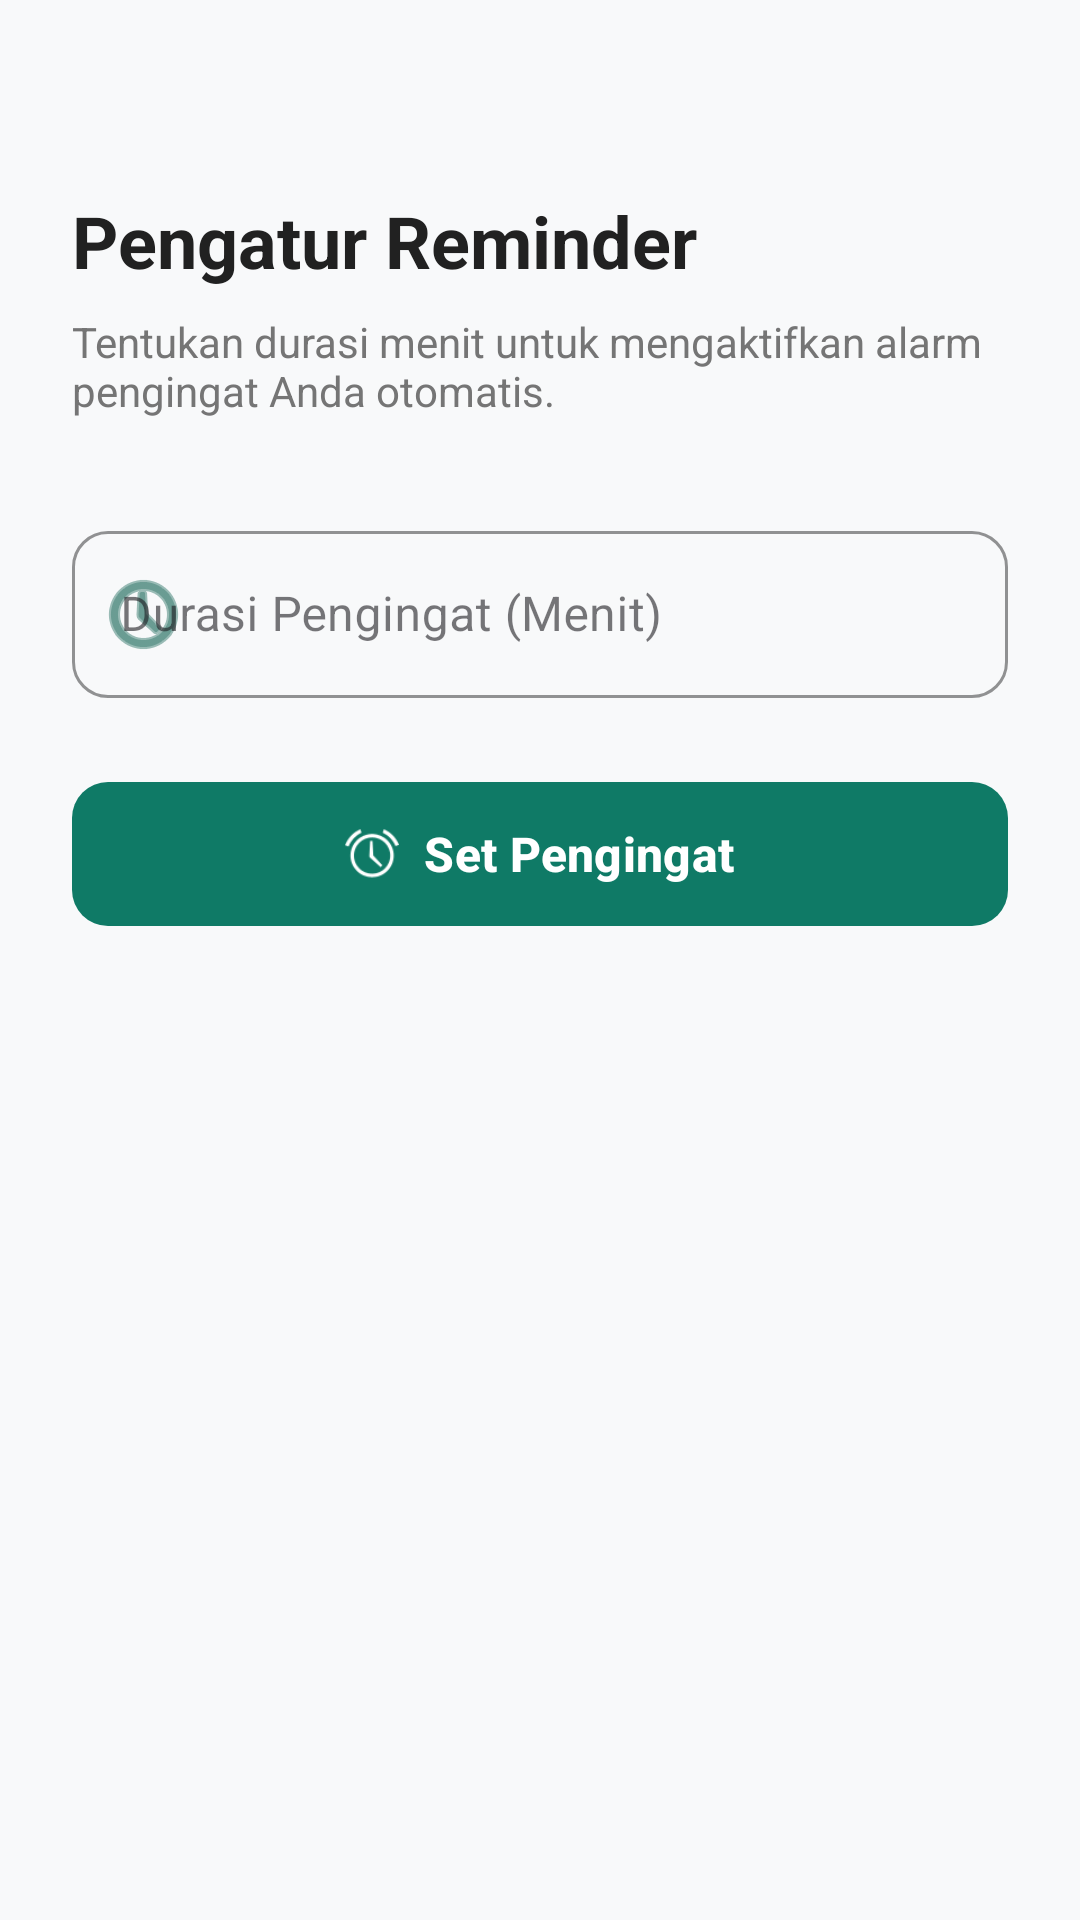

Here is an Android app screen rendered from its layout file. Give the layout XML and the strings, colors and styles it references.
<!-- AndroidManifest.xml: application theme Theme.HayaSparkle -->
<!-- res/layout/activity_reminder.xml -->
<?xml version="1.0" encoding="utf-8"?>
<androidx.constraintlayout.widget.ConstraintLayout
    xmlns:android="http://schemas.android.com/apk/res/android"
    xmlns:app="http://schemas.android.com/apk/res-auto"
    android:layout_width="match_parent"
    android:layout_height="match_parent"
    android:background="#F8F9FA"
    android:padding="24dp">

    <TextView
        android:id="@+id/tvHeaderTitle"
        android:layout_width="wrap_content"
        android:layout_height="wrap_content"
        android:layout_marginTop="40dp"
        android:text="Pengatur Reminder"
        android:textColor="#212121"
        android:textSize="24sp"
        android:textStyle="bold"
        app:layout_constraintStart_toStartOf="parent"
        app:layout_constraintTop_toTopOf="parent" />

    <TextView
        android:id="@+id/tvHeaderDesc"
        android:layout_width="0dp"
        android:layout_height="wrap_content"
        android:layout_marginTop="8dp"
        android:text="Tentukan durasi menit untuk mengaktifkan alarm pengingat Anda otomatis."
        android:textColor="#757575"
        android:textSize="14sp"
        app:layout_constraintEnd_toEndOf="parent"
        app:layout_constraintStart_toStartOf="parent"
        app:layout_constraintTop_toBottomOf="@id/tvHeaderTitle" />

    <com.google.android.material.textfield.TextInputLayout
        android:id="@+id/tilMenit"
        style="@style/Widget.MaterialComponents.TextInputLayout.OutlinedBox"
        android:layout_width="0dp"
        android:layout_height="wrap_content"
        android:layout_marginTop="32dp"
        android:hint="Durasi Pengingat (Menit)"
        app:boxCornerRadiusBottomEnd="12dp"
        app:boxCornerRadiusBottomStart="12dp"
        app:boxCornerRadiusTopEnd="12dp"
        app:boxCornerRadiusTopStart="12dp"
        app:boxStrokeColor="@color/primaryGreenDark"
        app:hintTextColor="@color/primaryGreenDark"
        app:startIconDrawable="@android:drawable/ic_menu_recent_history"
        app:startIconTint="@color/primaryGreenDark"
        app:layout_constraintEnd_toEndOf="parent"
        app:layout_constraintStart_toStartOf="parent"
        app:layout_constraintTop_toBottomOf="@id/tvHeaderDesc">

        <com.google.android.material.textfield.TextInputEditText
            android:id="@+id/etMenit"
            android:layout_width="match_parent"
            android:layout_height="wrap_content"
            android:inputType="number"
            android:textColor="#212121"
            android:textSize="16sp" />

    </com.google.android.material.textfield.TextInputLayout>

    <com.google.android.material.button.MaterialButton
        android:id="@+id/btnSetReminder"
        android:layout_width="0dp"
        android:layout_height="56dp"
        android:layout_marginTop="24dp"
        android:text="Set Pengingat"
        android:textAllCaps="false"
        android:textSize="16sp"
        android:textStyle="bold"
        app:backgroundTint="@color/primaryGreen"
        app:cornerRadius="12dp"
        app:elevation="4dp"
        app:icon="@android:drawable/ic_lock_idle_alarm"
        app:iconGravity="textStart"
        app:iconPadding="8dp"
        app:layout_constraintEnd_toEndOf="parent"
        app:layout_constraintStart_toStartOf="parent"
        app:layout_constraintTop_toBottomOf="@id/tilMenit" />

</androidx.constraintlayout.widget.ConstraintLayout>
<!-- resources referenced by this layout -->
<resources>
  <color name="primaryGreen">#0F7A66</color>
  <color name="primaryGreenDark">#0B5E4E</color>
  <style name="Theme.HayaSparkle" parent="Base.Theme.HayaSparkle" />
  <style name="Base.Theme.HayaSparkle" parent="Theme.Material3.DayNight.NoActionBar">
          
          
      </style>
</resources>
